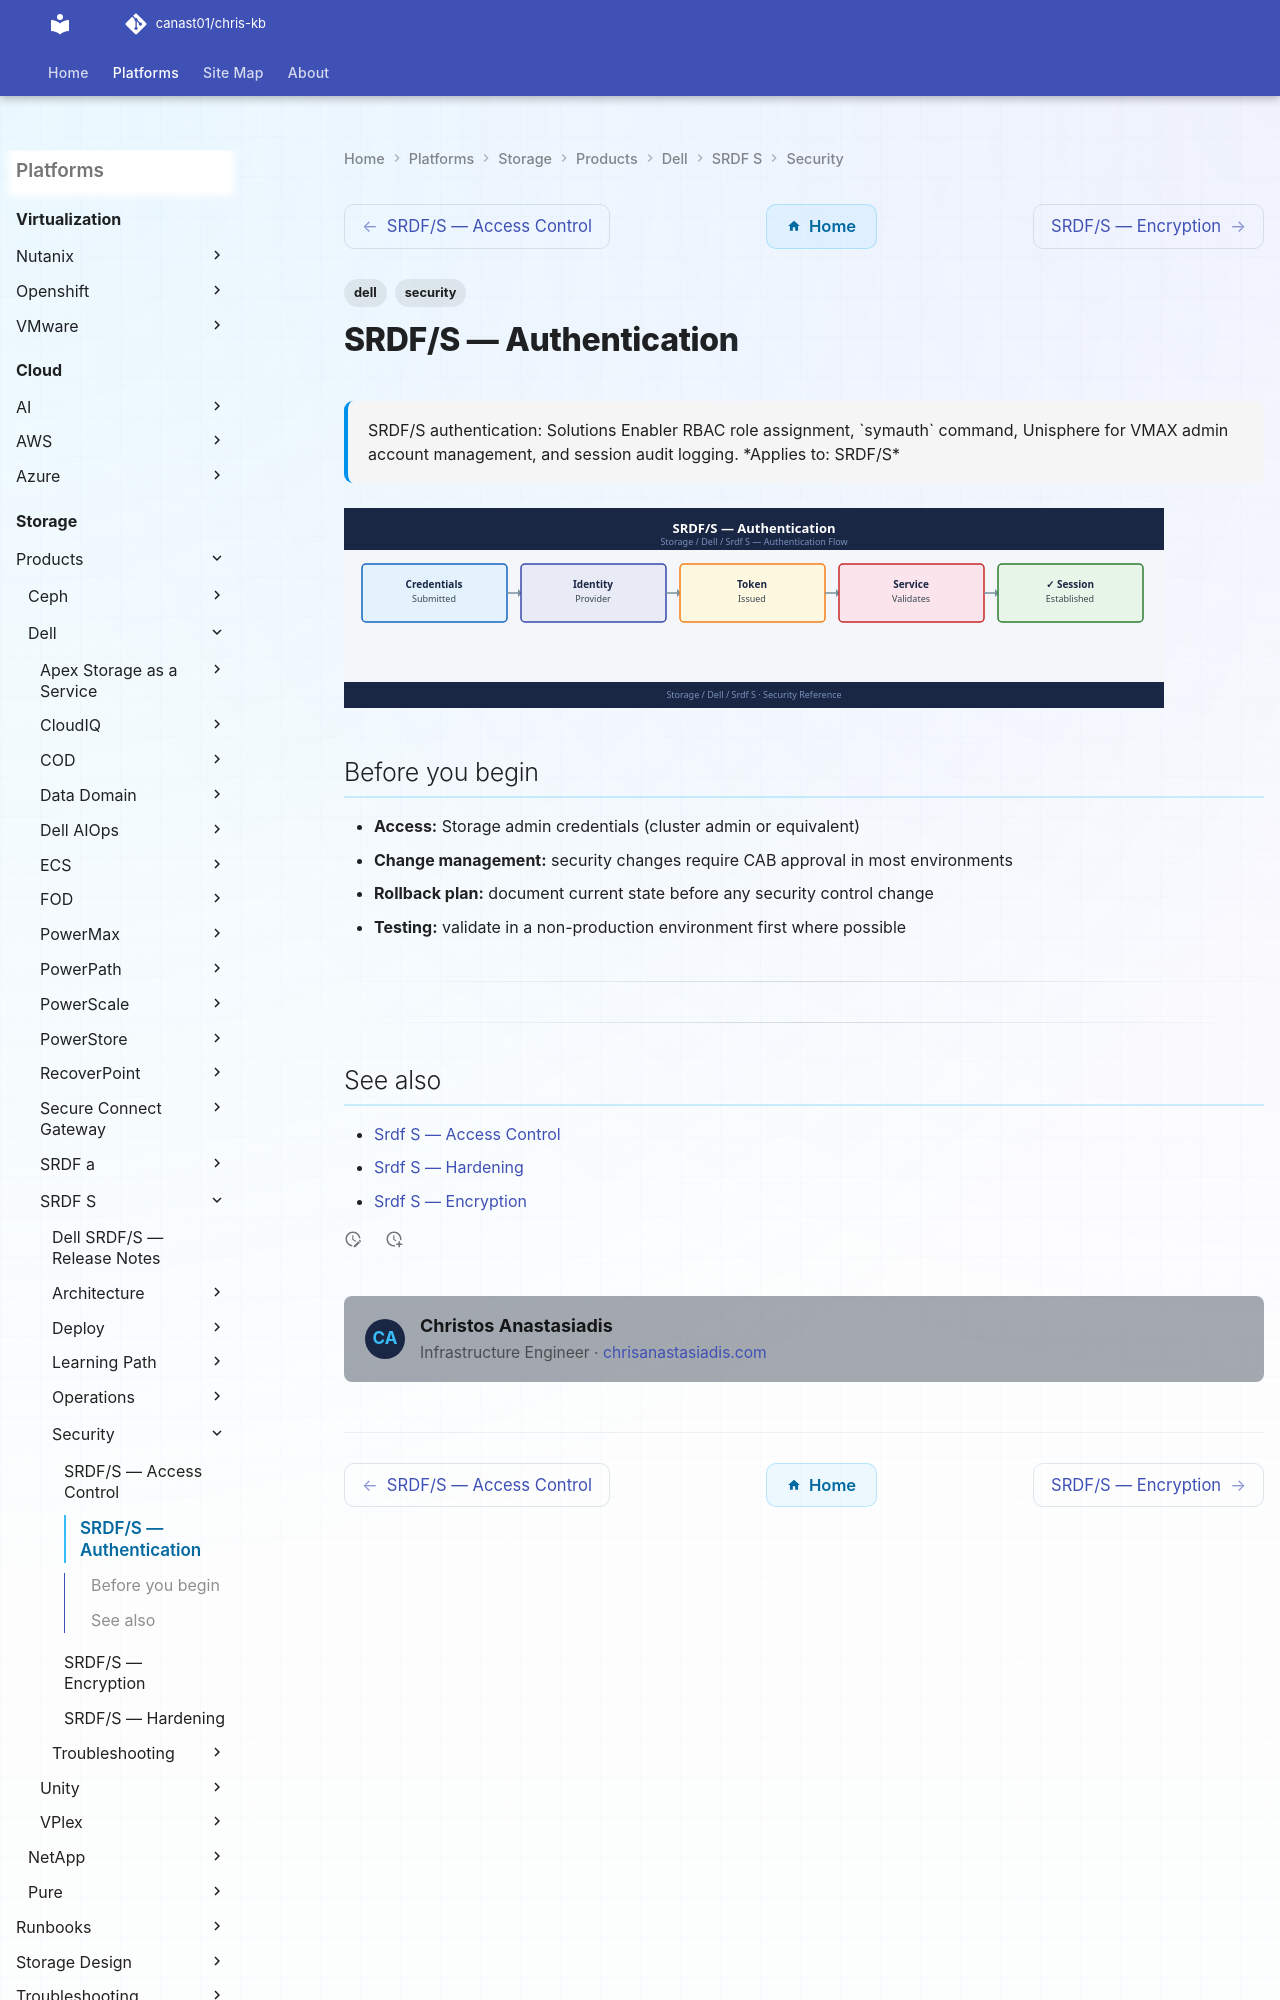

repository: canast01/chris-kb · page: storage/products/dell/srdf-s/security/authentication/index.html · generator: mkdocs

---
tags:
  - dell
  - security
description: "SRDF/S authentication: Solutions Enabler RBAC role assignment, symauth command, Unisphere for VMAX admin account management, and session audit logging."
---
